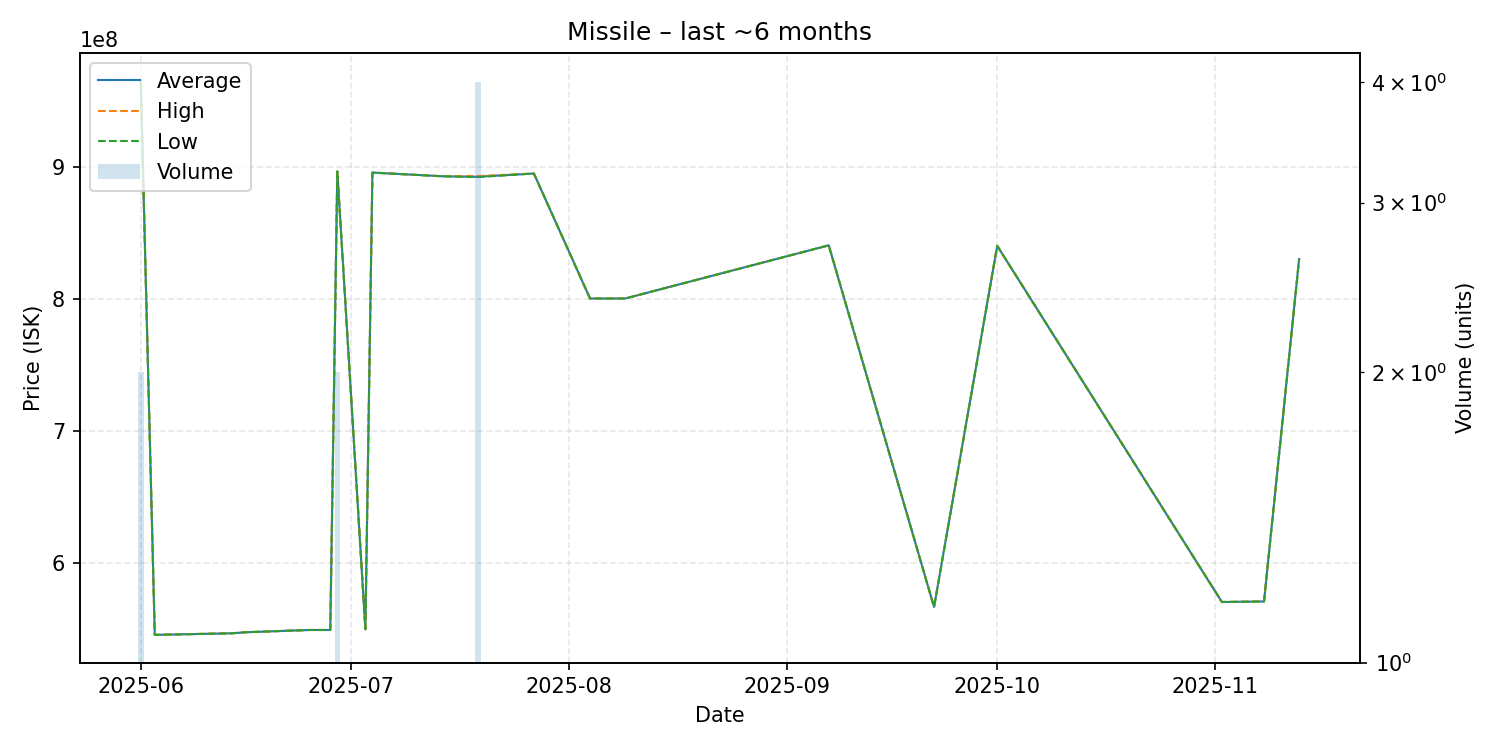

Source data for this figure (header and first rows):
date, average, highest, lowest, order_count, volume
2025-06-01, 964950000, 965000000, 964900000, 2, 2
2025-06-03, 545200000, 545200000, 545200000, 1, 1
2025-06-14, 546400000, 546400000, 546400000, 1, 1
2025-06-16, 547200000, 547200000, 547200000, 1, 1
2025-06-25, 548900000, 548900000, 548900000, 1, 1
2025-06-28, 548900000, 548900000, 548900000, 1, 1
2025-06-29, 896250000, 896300000, 896200000, 2, 2
2025-07-03, 549500000, 549500000, 549500000, 1, 1
2025-07-04, 895400000, 895400000, 895400000, 1, 1
2025-07-14, 892600000, 892600000, 892600000, 1, 1
2025-07-19, 892250000, 892800000, 892000000, 4, 4
2025-07-27, 894700000, 894700000, 894700000, 1, 1
2025-08-04, 800000000, 800000000, 800000000, 1, 1
2025-08-09, 800000000, 800000000, 800000000, 1, 1
2025-09-07, 840300000, 840300000, 840300000, 1, 1
2025-09-22, 566300000, 566300000, 566300000, 1, 1
2025-10-01, 839900000, 839900000, 839900000, 1, 1
2025-11-02, 570100000, 570100000, 570100000, 1, 1
2025-11-08, 570500000, 570500000, 570500000, 1, 1
2025-11-13, 829900000, 829900000, 829900000, 1, 1
